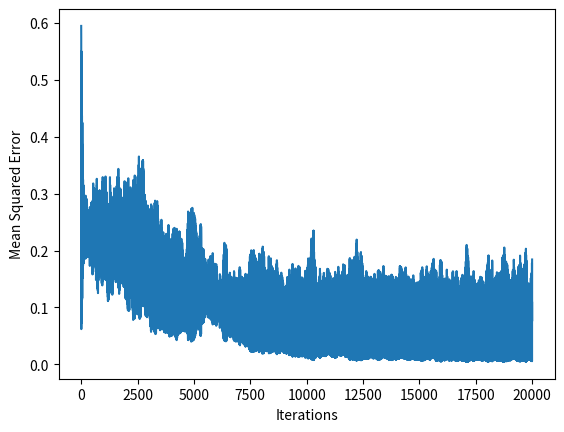

Write Python code to recreate this figure.
import numpy as np
import random
import matplotlib.pyplot as plt

class NeuralNetwork:
    # Learning rate
    ALPHA = 0.3

    # Hidden weights: w1, w2, w3, w4 + b1
    # Output weights: w5, w6, w7 w8 + b2
    w1 = w2 = w3 = w4 = w5 = w6 = w7 = w8 = b1 = b2 = 0

    # Storing last gradients for debugging purposes
    gradient_w1 = gradient_w2 = gradient_w3 = gradient_w4 = 0
    gradient_w5 = gradient_w6 = gradient_w7 = gradient_w8 = 0

    def __init__(self, hidden_weights, output_weights, bias_weights):
        # Hidden weights
        self.w1 = hidden_weights[0]
        self.w2 = hidden_weights[1]
        self.w3 = hidden_weights[2]
        self.w4 = hidden_weights[3]

        # Output weights
        self.w5 = output_weights[0]
        self.w6 = output_weights[1]
        self.w7 = output_weights[2]
        self.w8 = output_weights[3]

        # Bias weights
        self.b1 = bias_weights[0]
        self.b2 = bias_weights[1]

    def logistic(self, x):
        return 1 / (1 + np.exp(-x))

    def logistic_prime(self, x):
        return x * (1 - x)

    def cost(self, yHat, y):
        return 0.5 * (yHat - y)**2

    def cost_prime(self, yHat, y):
        return -(yHat - y)

    def print_weights(self):
        print("w1:{0}\n"
              "w2:{1}\n"
              "w3:{2}\n"
              "w4:{3}\n"
              "w5:{4}\n"
              "w6:{5}\n"
              "w7:{6}\n"
              "w8:{7}\n"
              "b1:{8}\n"
              "b2:{9}\n".format(self.w1, self.w2, self.w3, self.w4, self.w5, self.w6, self.w7, self.w8, self.b1, self.b2))

    def feed_forward(self, input, prediction_only=False):
        x1 = input[0]
        x2 = input[1]

        net_h1 = self.w1*x1 + self.w2*x2 + self.b1 * 1
        out_h1 = self.logistic(net_h1)

        net_h2 = self.w3*x1 + self.w4*x2 + self.b1 * 1
        out_h2 = self.logistic(net_h2)

        net_o1 = self.w5*out_h1 + self.w6*out_h2 + self.b2 * 1
        out_o1 = self.logistic(net_o1)

        net_o2 = self.w7*out_h1 + self.w8*out_h2 + self.b2*1
        out_o2 = self.logistic(net_o2)

        if prediction_only:
            return [out_o1, out_o2]

        return [out_h1, out_h2, out_o1, out_o2]

    def predict(self, input):
        [y1, y2] = self.feed_forward(input, True)
        y1 = 0 if y1 < 0.5 else 1
        y2 = 0 if y2 < 0.5 else 1

        return [y1, y2]

    def calculate_gradients(self, input, output):
        # Feed forward to calculate outputs of neurons
        [out_hidden1, out_hidden2, out_output1, out_output2] = self.feed_forward(input)

        x1 = input[0]
        x2 = input[1]
        y1 = output[0]
        y2 = output[1]

        # (1) Partial derivative: total error w.r.t. error of output1
        # (2) Partial derivative: total error w.r.t. error of output2
        pd_error_total_wrt_out_output1 = self.cost_prime(y1, out_output1)
        pd_error_total_wrt_out_output2 = self.cost_prime(y2, out_output2)

        # (1) Partial derivative: error output1 w.r.t. net of output1
        # (2) Partial derivative: error output2 w.r.t. net of output2
        pd_out_output1_wrt_net_output1 = self.logistic_prime(out_output1)
        pd_out_output2_wrt_net_output2 = self.logistic_prime(out_output2)

        # (1) Partial derivative: net output 1 w.r.t. w5
        # (2) Partial derivative: net output 1 w.r.t. w6
        # (3) Partial derivative: net output 2 w.r.t. w7
        # (4) Partial derivative: net output 2 w.r.t. w8
        # [net output1 = w5*out_h1 + w6*out_h2 + b2*1]
        # [net output2 = w7*out_h1 + w8*out_h2 + b2*1]
        pd_net_output1_wrt_w5 = out_hidden1
        pd_net_output1_wrt_w6 = out_hidden2
        pd_net_output2_wrt_w7 = out_hidden1
        pd_net_output2_wrt_w8 = out_hidden2

        # The actual gradients:
        # (1) Partial derivative: total error w.r.t  w5
        # (2) Partial derivative: total error w.r.t. w6
        # (3) Partial derivative: total error w.r.t. w7
        # (4) Partial derivative: total error w.r.t. w8
        pd_error_total_wrt_w5 = pd_error_total_wrt_out_output1 * pd_out_output1_wrt_net_output1 * pd_net_output1_wrt_w5
        pd_error_total_wrt_w6 = pd_error_total_wrt_out_output1 * pd_out_output1_wrt_net_output1 * pd_net_output1_wrt_w6
        pd_error_total_wrt_w7 = pd_error_total_wrt_out_output2 * pd_out_output2_wrt_net_output2 * pd_net_output2_wrt_w7
        pd_error_total_wrt_w8 = pd_error_total_wrt_out_output2 * pd_out_output2_wrt_net_output2 * pd_net_output2_wrt_w8


        #####################################
        # START UPDATE WEIGHTS HIDDEN LAYER #
        #                                   #
        #                                   #######################################
        # Each hidden layer neuron output contributes to multiple output neurons. #
        # out_hidden1 affects both out_output1 and out_output2. Therefore total   #
        # error w.r.t. out_hidden1 needs to take both effects into consideration. #                          #
        ###########################################################################

        # (1) Partial derivative: net output1 w.r.t. out hidden1
        # (2) Partial derivative: net output2 w.r.t. out hidden2
        # (1) Partial derivative: net output1 w.r.t. out hidden1
        # (2) Partial derivative: net output2 w.r.t. out hidden2
        # [net output1 = w5*out_h1 + w6*out_h2 + b2*1]
        # [net output2 = w7*out_h1 + w8*out_h2 + b2*1]
        pd_net_output1_out_hidden1 = self.w5
        pd_net_output2_out_hidden1 = self.w7
        pd_net_output1_out_hidden2 = self.w6
        pd_net_output2_out_hidden2 = self.w8

        # (1) Partial derivative: error of output1 w.r.t. net output1
        # (2) Partial derivative: error of output2 w.r.t. net output2
        pd_error_output1_wrt_net_output1 = pd_error_total_wrt_out_output1 * pd_out_output1_wrt_net_output1
        pd_error_output2_wrt_net_output2 = pd_error_total_wrt_out_output2 * pd_out_output2_wrt_net_output2

        # (1) Partial derivative: error of output1 w.r.t. out hidden1
        # (2) Partial derivative: error of output2 w.r.t. out hidden1
        # (3) Partial derivative: error of output1 w.r.t. out hidden2
        # (4) Partial derivative: error of output2 w.r.t. out hidden2
        pd_error_output1_wrt_out_hidden1 = pd_error_output1_wrt_net_output1 * pd_net_output1_out_hidden1
        pd_error_output2_wrt_out_hidden1 = pd_error_output2_wrt_net_output2 * pd_net_output2_out_hidden1
        pd_error_output1_wrt_out_hidden2 = pd_error_output1_wrt_net_output1 * pd_net_output1_out_hidden2
        pd_error_output2_wrt_out_hidden2 = pd_error_output2_wrt_net_output2 * pd_net_output2_out_hidden2

        # (1) Partial derivative: total error w.r.t. out hidden1
        # (2) Partial derivative: total error w.r.t. out hidden2
        pd_error_total_wrt_out_hidden1 = pd_error_output1_wrt_out_hidden1 + pd_error_output2_wrt_out_hidden1
        pd_error_total_wrt_out_hidden2 = pd_error_output1_wrt_out_hidden2 + pd_error_output2_wrt_out_hidden2

        # (1) Partial derivative: out hidden1 w.r.t. net hidden1
        # (2) Partial derivative: out hidden2 w.r.t. net hidden2
        pd_out_hidden1_wrt_net_hidden1 = self.logistic_prime(out_hidden1)
        pd_out_hidden2_wrt_net_hidden2 = self.logistic_prime(out_hidden2)

        # (1) Partial derivative: net hidden1 w.r.t. w1
        # (2) Partial derivative: net hidden1 w.r.t. w2
        # (3) Partial derivative: net hidden2 w.r.t. w3
        # (4) Partial derivative: net hidden2 w.r.t. w4
        # [net hidden1 = w1*x1 + w2*x2 + b1*1]
        # [net hidden2 = w3*x1 + w4*x2 + b1*1]
        pd_net_hidden1_wrt_w1 = x1
        pd_net_hidden1_wrt_w2 = x2
        pd_net_hidden2_wrt_w3 = x1
        pd_net_hidden2_wrt_w4 = x2

        # The actual gradients:
        # (1) Partial derivative: total error w.r.t  w1
        # (2) Partial derivative: total error w.r.t. w2
        # (3) Partial derivative: total error w.r.t. w3
        # (4) Partial derivative: total error w.r.t. w4
        pd_error_total_wrt_w1 = pd_error_total_wrt_out_hidden1 * pd_out_hidden1_wrt_net_hidden1 * pd_net_hidden1_wrt_w1
        pd_error_total_wrt_w2 = pd_error_total_wrt_out_hidden1 * pd_out_hidden1_wrt_net_hidden1 * pd_net_hidden1_wrt_w2
        pd_error_total_wrt_w3 = pd_error_total_wrt_out_hidden2 * pd_out_hidden2_wrt_net_hidden2 * pd_net_hidden2_wrt_w3
        pd_error_total_wrt_w4 = pd_error_total_wrt_out_hidden2 * pd_out_hidden2_wrt_net_hidden2 * pd_net_hidden2_wrt_w4

        self.gradient_w1 = pd_error_total_wrt_w1
        self.gradient_w2 = pd_error_total_wrt_w2
        self.gradient_w3 = pd_error_total_wrt_w3
        self.gradient_w4 = pd_error_total_wrt_w4
        self.gradient_w5 = pd_error_total_wrt_w5
        self.gradient_w6 = pd_error_total_wrt_w6
        self.gradient_w7 = pd_error_total_wrt_w7
        self.gradient_w8 = pd_error_total_wrt_w8

        return [pd_error_total_wrt_w1,
                pd_error_total_wrt_w2,
                pd_error_total_wrt_w3,
                pd_error_total_wrt_w4,
                pd_error_total_wrt_w5,
                pd_error_total_wrt_w6,
                pd_error_total_wrt_w7,
                pd_error_total_wrt_w8]

    def update_weights(self):
        # Update weights
        self.w1 -= self.ALPHA * self.gradient_w1
        self.w2 -= self.ALPHA * self.gradient_w2
        self.w3 -= self.ALPHA * self.gradient_w3
        self.w4 -= self.ALPHA * self.gradient_w4
        self.w5 -= self.ALPHA * self.gradient_w5
        self.w6 -= self.ALPHA * self.gradient_w6
        self.w7 -= self.ALPHA * self.gradient_w7
        self.w8 -= self.ALPHA * self.gradient_w8

    def train(self, input, output):
        self.calculate_gradients(input, output)
        self.update_weights()

    def calculate_total_cost(self, input, output):
        [pred_y1, pred_y2] = self.feed_forward(input, prediction_only=True)
        return self.cost(output[0], pred_y1) + self.cost(output[1], pred_y2)


if __name__ == '__main__':
    # input and output both represent binary numbers
    # goal is to add one to the input 
    training_set = [
        [[0, 1], [1, 0]],
        [[1, 0], [1, 1]],
        [[1, 1], [0, 0]],
        [[0, 0], [0, 1]]
    ]

    HW = [0.15, 0.20, 0.25, 0.30]
    OW = [0.40, 0.45, 0.50, 0.55]
    B = [0.35, 0.6]
    nn = NeuralNetwork(HW, OW, B)

    costs = []
    for i in range(20000):
        training_input, training_output = random.choice(training_set)
        nn.train(training_input, training_output)
        costs.append(nn.calculate_total_cost(training_input, training_output))

    for j in range(10):
        X, Y = random.choice(training_set)
        print("Target: {0} Predicted: {1}".format(Y, nn.predict(X)))

    plt.plot(costs)
    plt.ylabel('Mean Squared Error')
    plt.xlabel('Iterations')
    plt.show()

# https://mattmazur.com/2015/03/17/a-step-by-step-backpropagation-example/